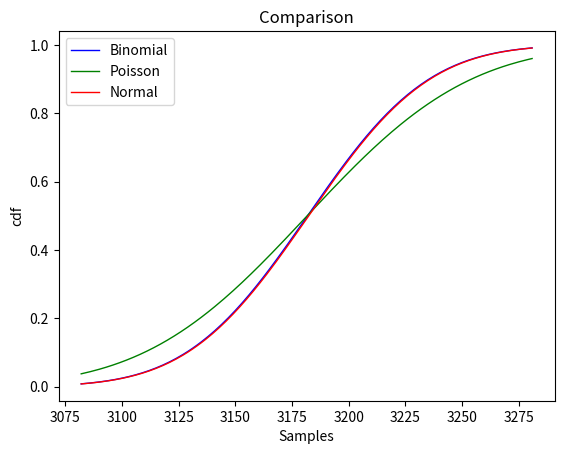
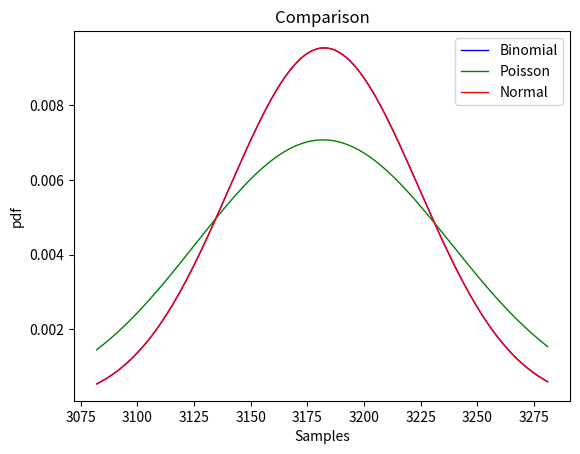

Reproduce these figures in Python, in order.
import math
import numpy as np
import matplotlib.pyplot as plt
from scipy.stats import poisson, norm, binom

N = 7072
P = 0.45
SIZE = 1000
AVG = N * P
STD_DEV = math.pow(N * P * (1 - P), 1 / 2)


def draw_chart(bin_samples, type_name):
    # create figure
    plt.figure()

    # create x-axis range
    x_value_range = np.arange(math.floor(AVG) - 100, math.floor(AVG) + 100, 1)  # Adjust the range to cover a wider range of values

    if type_name == 'cdf':  # generate plot cdf
        plot_cdf = plt.plot(x_value_range, binom.cdf(x_value_range, N, P), color='b', linewidth=1, label='Binomial')
        plot_cdf = plt.plot(x_value_range, poisson.cdf(x_value_range, AVG), color='g', linewidth=1, label='Poisson')
        plot_cdf = plt.plot(x_value_range, norm.cdf(x_value_range, AVG, STD_DEV), color='r', linewidth=1,
                            label='Normal')

    if type_name == 'pdf':  # generate plot pdf/pmf
        plot_pdf = plt.plot(x_value_range, binom.pmf(x_value_range, N, P),
                            color='b', linewidth=1, label='Binomial')
        plot_pdf = plt.plot(x_value_range, poisson.pmf(x_value_range, AVG), color='g', linewidth=1,
                            label='Poisson')
        plot_pdf = plt.plot(x_value_range, norm.pdf(x_value_range, AVG, STD_DEV),
                            color='r', linewidth=1, label='Normal')

    # configure
    plt.xlabel('Samples')
    plt.ylabel(type_name)
    plt.title('Comparison')
    plt.legend()

    # draw graph
    plt.show()


if __name__ == '__main__':
    draw_chart(np.random.binomial(n=N, p=P, size=SIZE), type_name='cdf')
    draw_chart(np.random.binomial(n=N, p=P, size=SIZE), type_name='pdf')
